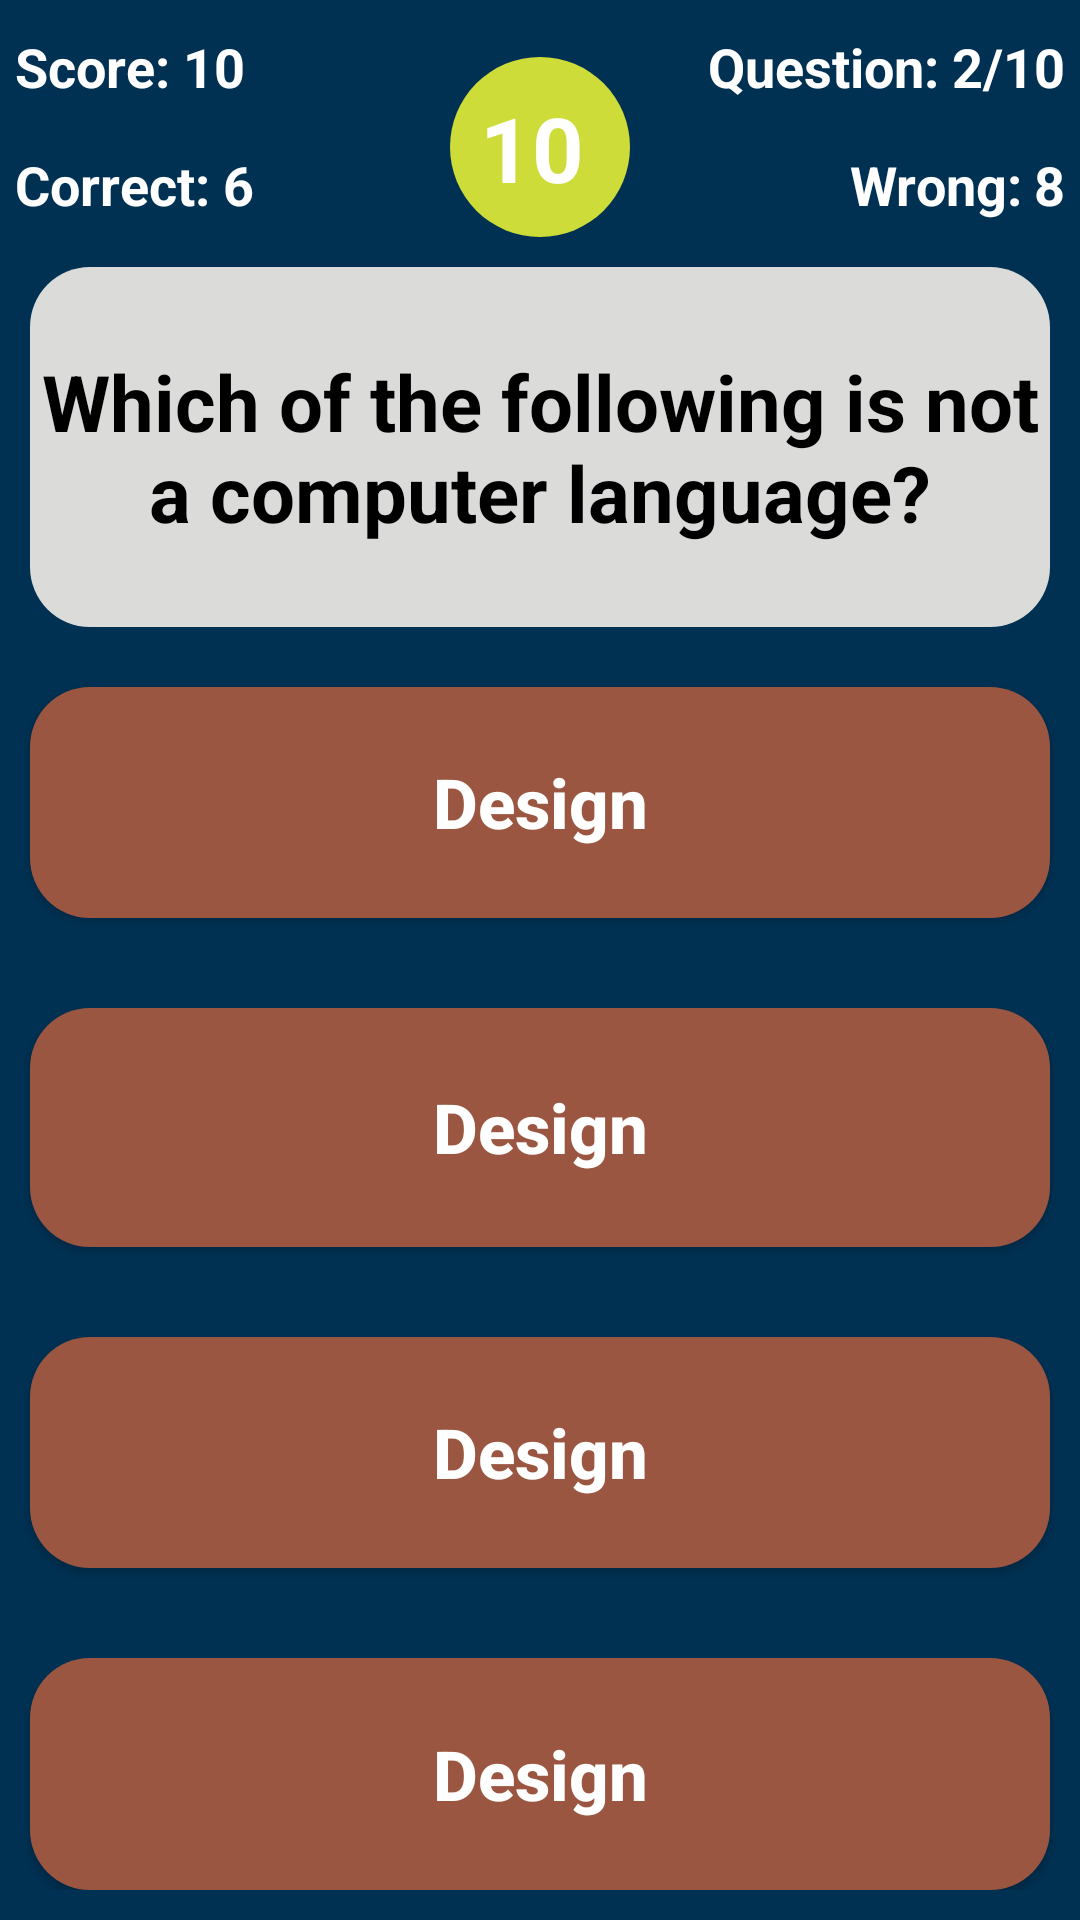

The Android layout XML behind this screen, and the referenced resources:
<!-- AndroidManifest.xml: application theme Theme.CSharpQuiz -->
<!-- res/layout/activity_quiz.xml -->
<?xml version="1.0" encoding="utf-8"?>
<LinearLayout xmlns:android="http://schemas.android.com/apk/res/android"
    xmlns:app="http://schemas.android.com/apk/res-auto"
    xmlns:tools="http://schemas.android.com/tools"
    android:layout_width="match_parent"
    android:orientation="vertical"
    android:background="#003153"
    android:layout_weight="1"
    android:layout_height="match_parent"
    tools:context=".QuizActivity">


    <LinearLayout
        android:layout_width="match_parent"
        android:layout_height="wrap_content"
        android:layout_marginTop="5dp"
        android:orientation="horizontal"
        android:padding="5dp">


        <TextView
            android:id="@+id/txtScor"
            android:layout_width="wrap_content"
            android:layout_height="wrap_content"
            android:text="Score: "
            android:textColor="@color/white"
            android:textSize="18sp"
            android:textStyle="bold" />
        <TextView
            android:id="@+id/txtScore"
            android:layout_width="wrap_content"
            android:layout_height="wrap_content"
            android:textColor="@color/white"
            android:layout_weight="1"
            android:text="10"
            android:textSize="18sp"
            android:textStyle="bold" />


        <TextView
            android:id="@+id/txtTotalQu"
            android:layout_width="wrap_content"
            android:layout_height="wrap_content"
            android:layout_weight="1"
            android:textColor="@color/white"
            android:text="Question: "
            android:textAlignment="textEnd"
            android:textSize="18sp"
            android:textStyle="bold" />
        <TextView
            android:id="@+id/txtTotalQuestion"
            android:layout_width="wrap_content"
            android:layout_height="wrap_content"
            android:text="2/10"
            android:textColor="@color/white"
            android:textAlignment="textEnd"
            android:textSize="18sp"
            android:textStyle="bold" />


    </LinearLayout>

    <LinearLayout
        android:layout_width="match_parent"
        android:orientation="horizontal"
        android:layout_marginTop="5dp"
        android:padding="5dp"
        android:layout_height="wrap_content">

        <TextView
            android:id="@+id/txtCor"
            android:layout_width="wrap_content"
            android:layout_height="wrap_content"
            android:textColor="@color/white"
            android:textSize="18sp"
            android:textStyle="bold"
            android:text="Correct: "/>

        <TextView
            android:id="@+id/txtCorrect"
            android:layout_width="wrap_content"
            android:layout_height="wrap_content"
            android:layout_weight="1"
            android:textColor="@color/white"
            android:textSize="18sp"
            android:textStyle="bold"
            android:text="6"/>

        <TextView
            android:id="@+id/txtWr"
            android:layout_width="wrap_content"
            android:layout_height="wrap_content"
            android:textAlignment="textEnd"
            android:textStyle="bold"
            android:layout_weight="1"
            android:textSize="18sp"
            android:textColor="@color/white"
            android:text="Wrong: "/>


        <TextView
            android:id="@+id/txtWrong"
            android:layout_width="wrap_content"
            android:layout_height="wrap_content"
            android:textAlignment="textEnd"
            android:textStyle="bold"
            android:textColor="@color/white"
            android:textSize="18sp"
            android:text="8"/>


    </LinearLayout>

<LinearLayout
    android:layout_width="60dp"
    android:layout_gravity="center_horizontal"
    android:background="@drawable/timer_background"
    android:layout_marginTop="-60dp"
    android:layout_height="60dp">

    <TextView
        android:id="@+id/txtTimer"
        android:layout_width="match_parent"
        android:layout_height="wrap_content"
        android:textSize="30sp"
        android:textColor="@color/white"
        android:textStyle="bold"
        android:layout_marginStart="10dp"
        android:paddingTop="10dp"
        android:layout_gravity="center_horizontal"
        android:text="10"/>

</LinearLayout>


    <TextView
        android:id="@+id/txtQuestion"
        android:layout_width="match_parent"
        android:layout_height="120dp"
        android:layout_marginTop="10dp"
        android:layout_marginStart="10dp"
        android:layout_marginEnd="10dp"
        android:background="@drawable/question_bg"
        android:padding="2dp"
        android:textColor="#000"
        android:textAlignment="center"
        android:gravity="center"
        android:textSize="26sp"
        android:textStyle="bold"
        android:text="Which of the following is not a computer language?"/>


    <LinearLayout
        android:layout_width="match_parent"
        android:orientation="vertical"
        android:layout_weight="1"
        android:layout_marginBottom="10dp"
        android:layout_marginTop="10dp"
        android:layout_height="wrap_content">


        <Button
            android:id="@+id/buttonA"
            android:layout_width="match_parent"
            android:layout_height="wrap_content"
            android:layout_marginTop="10dp"
            android:layout_marginStart="10dp"
            android:layout_marginEnd="10dp"
            android:background="@drawable/default_button_bg"
            android:onClick="buttonA"
            android:layout_weight="1"
            android:text="Design"
            android:textAllCaps="false"
            android:textColor="@color/white"
            android:padding="5dp"
            android:textSize="23sp"
            android:textStyle="bold" />



        <Button
            android:id="@+id/buttonB"
            android:layout_width="match_parent"
            android:layout_height="wrap_content"
            android:layout_marginTop="30dp"
            android:layout_marginStart="10dp"
            android:layout_weight="1"
            android:layout_marginEnd="10dp"
            android:background="@drawable/default_button_bg"
            android:padding="10dp"
            android:onClick="buttonB"
            android:text="Design"
            android:textAllCaps="false"
            android:textColor="@color/white"
            android:textSize="23sp"
            android:textStyle="bold" />


        <Button
            android:id="@+id/buttonC"
            android:layout_width="match_parent"
            android:layout_height="wrap_content"
            android:layout_marginTop="30dp"
            android:layout_marginStart="10dp"
            android:layout_marginEnd="10dp"
            android:background="@drawable/default_button_bg"
            android:padding="5dp"
            android:layout_weight="1"
            android:text="Design"
            android:onClick="buttonC"
            android:textAllCaps="false"
            android:textColor="@color/white"
            android:textSize="23sp"
            android:textStyle="bold" />


        <Button
            android:id="@+id/buttonD"
            android:layout_width="match_parent"
            android:layout_height="wrap_content"
            android:layout_marginTop="30dp"
            android:layout_marginStart="10dp"
            android:layout_marginEnd="10dp"
            android:background="@drawable/default_button_bg"
            android:padding="5dp"
            android:text="Design"
            android:layout_weight="1"
            android:onClick="buttonD"
            android:textAllCaps="false"
            android:textColor="@color/white"
            android:textSize="23sp"
            android:textStyle="bold" />



    </LinearLayout>




</LinearLayout>
<!-- resources referenced by this layout -->
<resources>
  <color name="white">#FFFFFF</color>
  <!-- drawable default_button_bg (drawable) -->
  <?xml version="1.0" encoding="utf-8"?>
  <shape
      xmlns:android="http://schemas.android.com/apk/res/android"
      android:shape="rectangle"
      >
  
      <corners android:radius="20dp">
      </corners>
  
      <solid android:color="#9A5641"/>
  </shape>
  <!-- drawable question_bg (drawable) -->
  <?xml version="1.0" encoding="utf-8"?>
  <shape
      xmlns:android="http://schemas.android.com/apk/res/android"
      android:shape="rectangle"
      >
  
      <corners android:radius="20dp"/>
  
      <solid android:color="#DBDCDA"/>
  </shape>
  <!-- drawable timer_background (drawable) -->
  <?xml version="1.0" encoding="utf-8"?>
  <shape
      xmlns:android="http://schemas.android.com/apk/res/android"
      android:shape="oval"
      >
  
      <corners android:radius="100dp">
      </corners>
  
     <solid android:color="#CDDC39"/>
  
  
  </shape>
  <style name="Theme.CSharpQuiz" parent="Theme.AppCompat.Light.DarkActionBar">
          
          <item name="colorPrimary">@color/colorPrimary</item>
          <item name="colorPrimaryDark">@color/colorPrimaryDark</item>
          <item name="colorAccent">@color/colorAccent</item>
      </style>
  <color name="colorPrimary">#003366</color>
  <color name="colorPrimaryDark">#044180</color>
  <color name="colorAccent">#AD7FFB</color>
</resources>
